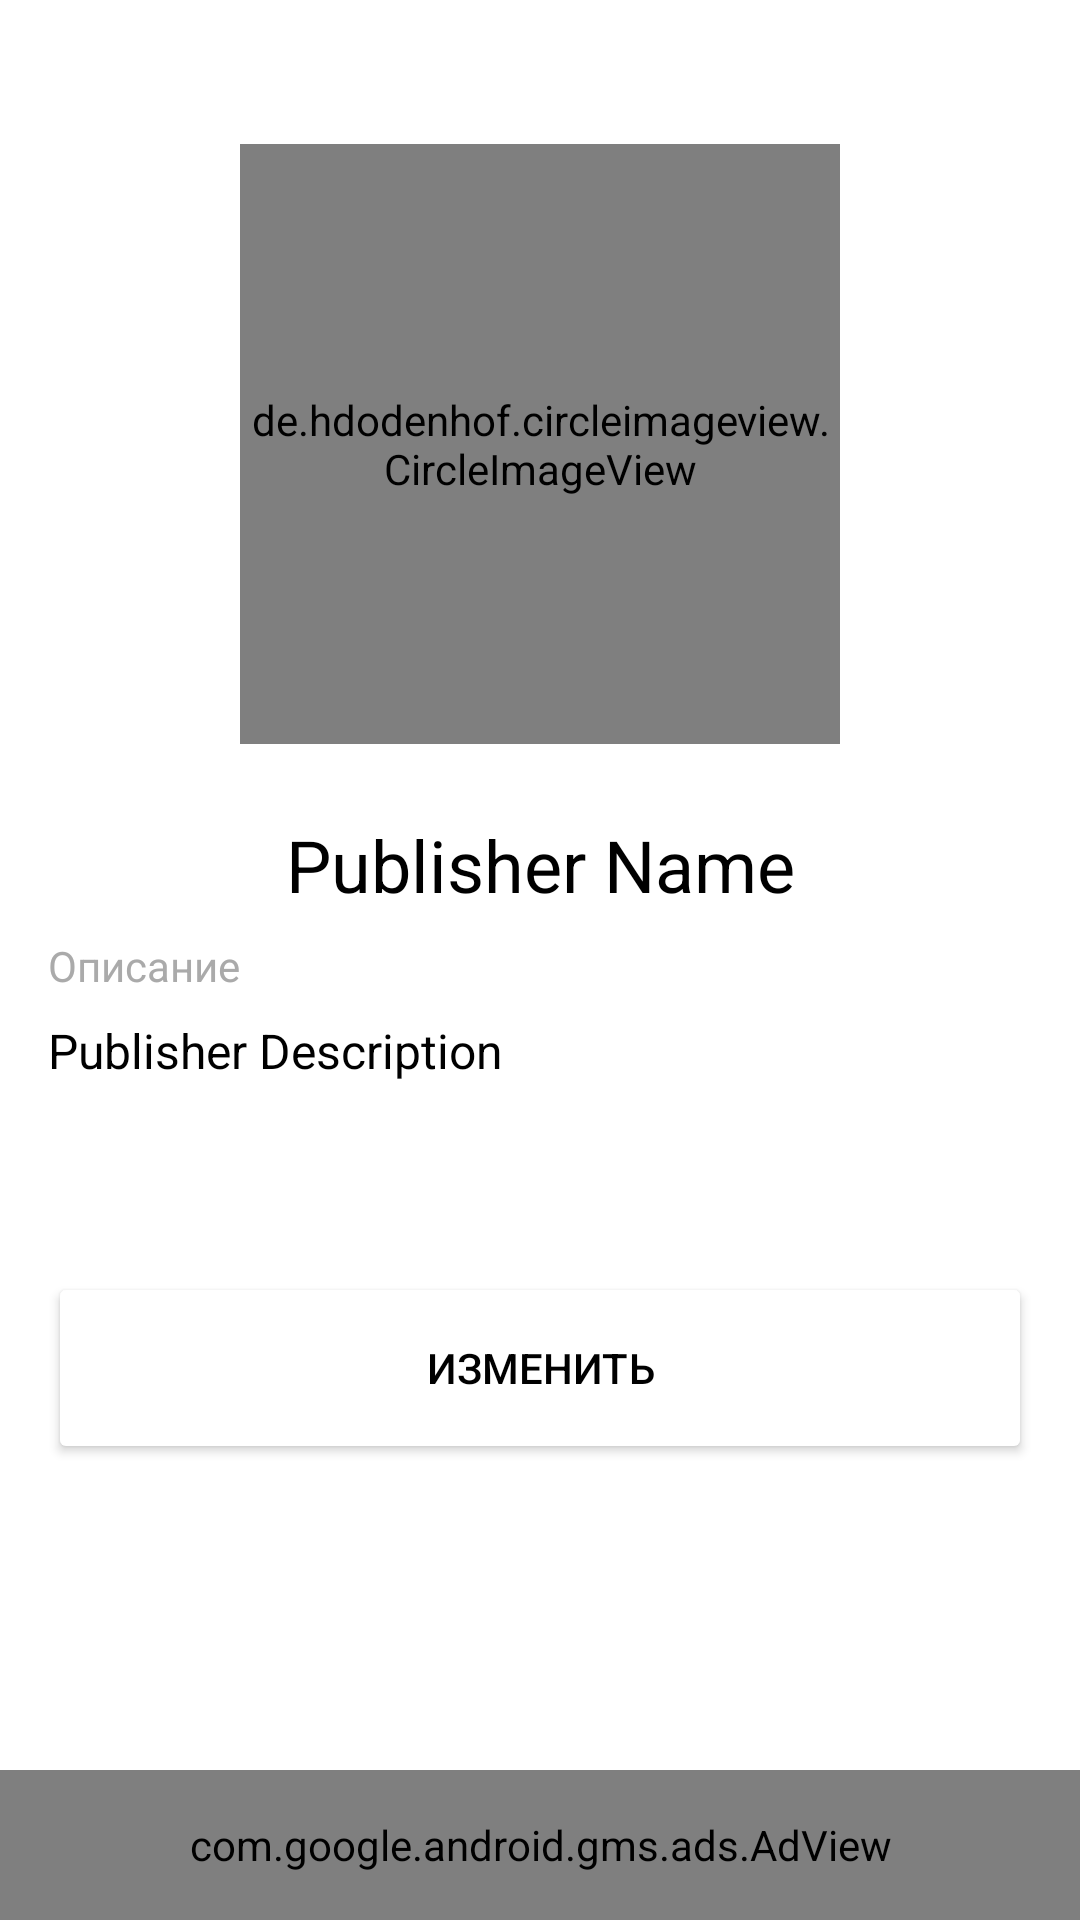

Write the Android layout XML for this screen, with the resource values it uses.
<!-- AndroidManifest.xml: application theme Theme.Swipes -->
<!-- res/layout/fragment_account.xml -->
<?xml version="1.0" encoding="utf-8"?>
<FrameLayout xmlns:android="http://schemas.android.com/apk/res/android"
    xmlns:app="http://schemas.android.com/apk/res-auto"
    xmlns:tools="http://schemas.android.com/tools"
    android:layout_width="match_parent"
    android:layout_height="match_parent"
    tools:context=".account.AccountFragment">

    <androidx.constraintlayout.widget.ConstraintLayout
        android:layout_width="match_parent"
        android:layout_height="match_parent">

        <androidx.cardview.widget.CardView
            android:id="@+id/account_card"
            android:layout_width="0dp"
            android:layout_height="400dp"
            android:layout_margin="8dp"
            android:padding="8dp"
            app:cardCornerRadius="16dp"
            app:layout_constraintEnd_toEndOf="parent"
            app:layout_constraintStart_toStartOf="parent"
            app:layout_constraintTop_toTopOf="parent">

            <androidx.constraintlayout.widget.ConstraintLayout
                android:layout_width="match_parent"
                android:layout_height="match_parent"
                android:padding="8dp">

                <de.hdodenhof.circleimageview.CircleImageView
                    android:id="@+id/profile_icon"
                    android:layout_width="200dp"
                    android:layout_height="200dp"
                    android:layout_marginTop="32dp"
                    android:src="@drawable/ic_launcher_foreground"
                    app:civ_border_color="@color/gray"
                    app:civ_border_width="2dp"
                    app:layout_constraintEnd_toEndOf="parent"
                    app:layout_constraintStart_toStartOf="parent"
                    app:layout_constraintTop_toTopOf="parent" />

                <TextView
                    android:id="@+id/account_name"
                    android:layout_width="match_parent"
                    android:layout_height="wrap_content"
                    android:layout_marginTop="24dp"
                    android:text="@string/publisher_name"
                    android:textAlignment="center"
                    android:textAppearance="@style/TextAppearance.AppCompat.Headline"
                    android:textColor="@color/black"
                    app:layout_constraintEnd_toEndOf="parent"
                    app:layout_constraintStart_toStartOf="parent"
                    app:layout_constraintTop_toBottomOf="@+id/profile_icon" />

                <TextView
                    android:id="@+id/publisher_description_placeholder"
                    android:layout_width="match_parent"
                    android:layout_height="wrap_content"
                    android:layout_marginTop="8dp"
                    android:text="@string/description_placeholder"
                    android:textAlignment="textStart"
                    android:textColor="@color/gray"
                    app:layout_constraintEnd_toEndOf="parent"
                    app:layout_constraintStart_toStartOf="parent"
                    app:layout_constraintTop_toBottomOf="@+id/account_name" />

                <TextView
                    android:id="@+id/account_description"
                    android:layout_width="match_parent"
                    android:layout_height="0dp"
                    android:layout_marginTop="8dp"
                    android:text="@string/publisher_description"
                    android:textAppearance="@style/TextAppearance.AppCompat.Subhead"
                    android:textColor="@color/black"
                    app:layout_constraintBottom_toBottomOf="parent"
                    app:layout_constraintEnd_toEndOf="parent"
                    app:layout_constraintStart_toStartOf="parent"
                    app:layout_constraintTop_toBottomOf="@+id/publisher_description_placeholder" />

            </androidx.constraintlayout.widget.ConstraintLayout>

        </androidx.cardview.widget.CardView>

        <Button
            android:id="@+id/edit_profile"
            android:layout_width="0dp"
            android:layout_height="64dp"
            android:layout_marginStart="16dp"
            android:layout_marginTop="16dp"
            android:layout_marginEnd="16dp"
            android:text="@string/edit_profile"
            android:textColor="@color/black"
            app:backgroundTint="@color/white"
            app:layout_constraintEnd_toEndOf="parent"
            app:layout_constraintStart_toStartOf="parent"
            app:layout_constraintTop_toBottomOf="@+id/account_card" />


        <com.google.android.gms.ads.AdView
            android:id="@+id/adView"
            android:layout_width="0dp"
            android:layout_height="50dp"
            app:adSize="BANNER"
            app:adUnitId="ca-app-pub-4099878916908856/2571480331"
            app:layout_constraintBottom_toBottomOf="parent"
            app:layout_constraintEnd_toEndOf="parent"
            app:layout_constraintStart_toStartOf="parent" />

    </androidx.constraintlayout.widget.ConstraintLayout>


</FrameLayout>
<!-- resources referenced by this layout -->
<resources>
  <color name="black">#FF000000</color>
  <color name="gray">#aaaaaa</color>
  <color name="white">#FFFFFFFF</color>
  <string name="description_placeholder">Описание</string>
  <string name="edit_profile">Изменить</string>
  <string name="publisher_description">Publisher Description</string>
  <string name="publisher_name">Publisher Name</string>
  <style name="Theme.Swipes" parent="Theme.MaterialComponents.DayNight.NoActionBar">
          
          <item name="colorPrimary">@color/black</item>
          <item name="colorPrimaryVariant">@color/black</item>
          <item name="colorOnPrimary">@color/white</item>
          
          <item name="colorSecondary">@color/black</item>
          <item name="colorSecondaryVariant">@color/black</item>
          <item name="colorOnSecondary">@color/black</item>
          
          <item name="android:statusBarColor" tools:targetApi="l">@color/light_gray</item>
          
      </style>
  <color name="light_gray">#CCCCCC</color>
</resources>
